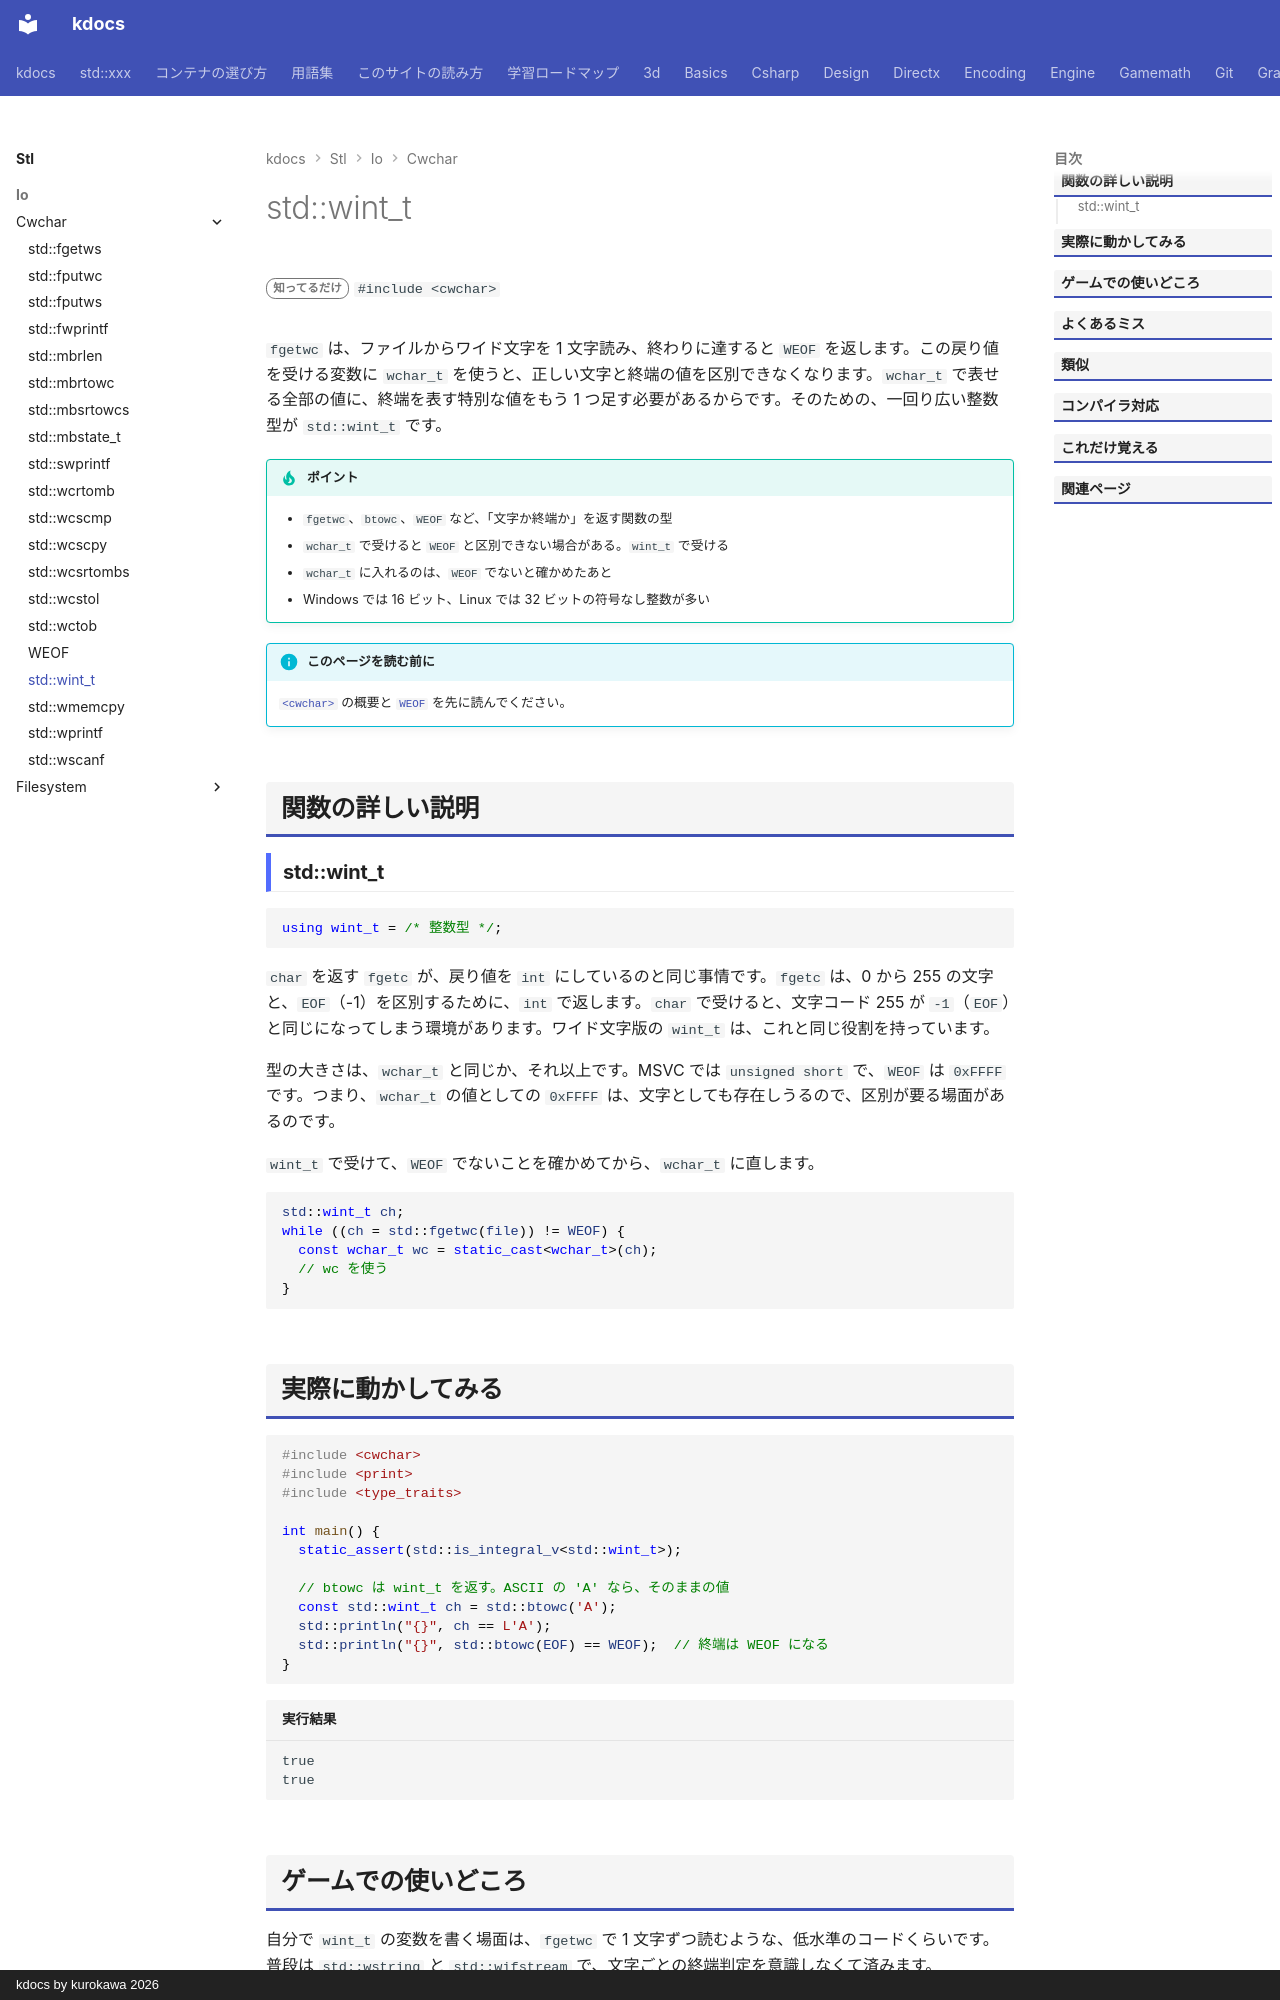

repository: qwzxdf/kdocs · page: stl/io/cwchar/wint_t/index.html · generator: mkdocs · copyright: kdocs by kurokawa 2026

---
title: std::wint_t
summary: "ワイド文字と WEOF を入れられる整数型。"
order: 900
tags:
  - 入出力・文字列
---

# std::wint_t

<div class="page-badges" markdown>
<span class="rank rank-rare">知ってるだけ</span>
`#include <cwchar>`
</div>

`fgetwc` は、ファイルからワイド文字を 1 文字読み、終わりに達すると `WEOF` を返します。この戻り値を受ける変数に `wchar_t` を使うと、正しい文字と終端の値を区別できなくなります。`wchar_t` で表せる全部の値に、終端を表す特別な値をもう 1 つ足す必要があるからです。そのための、一回り広い整数型が `std::wint_t` です。

!!! tip "ポイント"
    - `fgetwc`、`btowc`、`WEOF` など、「文字か終端か」を返す関数の型
    - `wchar_t` で受けると `WEOF` と区別できない場合がある。`wint_t` で受ける
    - `wchar_t` に入れるのは、`WEOF` でないと確かめたあと
    - Windows では 16 ビット、Linux では 32 ビットの符号なし整数が多い

!!! info "このページを読む前に"
    [`<cwchar>`](../cwchar.md) の概要と [`WEOF`](weof.md) を先に読んでください。

## 関数の詳しい説明

### std::wint_t {#wint_t}

```cpp
using wint_t = /* 整数型 */;
```

`char` を返す `fgetc` が、戻り値を `int` にしているのと同じ事情です。`fgetc` は、0 から 255 の文字と、`EOF`（-1）を区別するために、`int` で返します。`char` で受けると、文字コード 255 が `-1`（`EOF`）と同じになってしまう環境があります。ワイド文字版の `wint_t` は、これと同じ役割を持っています。

型の大きさは、`wchar_t` と同じか、それ以上です。MSVC では `unsigned short` で、`WEOF` は `0xFFFF` です。つまり、`wchar_t` の値としての `0xFFFF` は、文字としても存在しうるので、区別が要る場面があるのです。

`wint_t` で受けて、`WEOF` でないことを確かめてから、`wchar_t` に直します。

```cpp
std::wint_t ch;
while ((ch = std::fgetwc(file)) != WEOF) {
  const wchar_t wc = static_cast<wchar_t>(ch);
  // wc を使う
}
```
